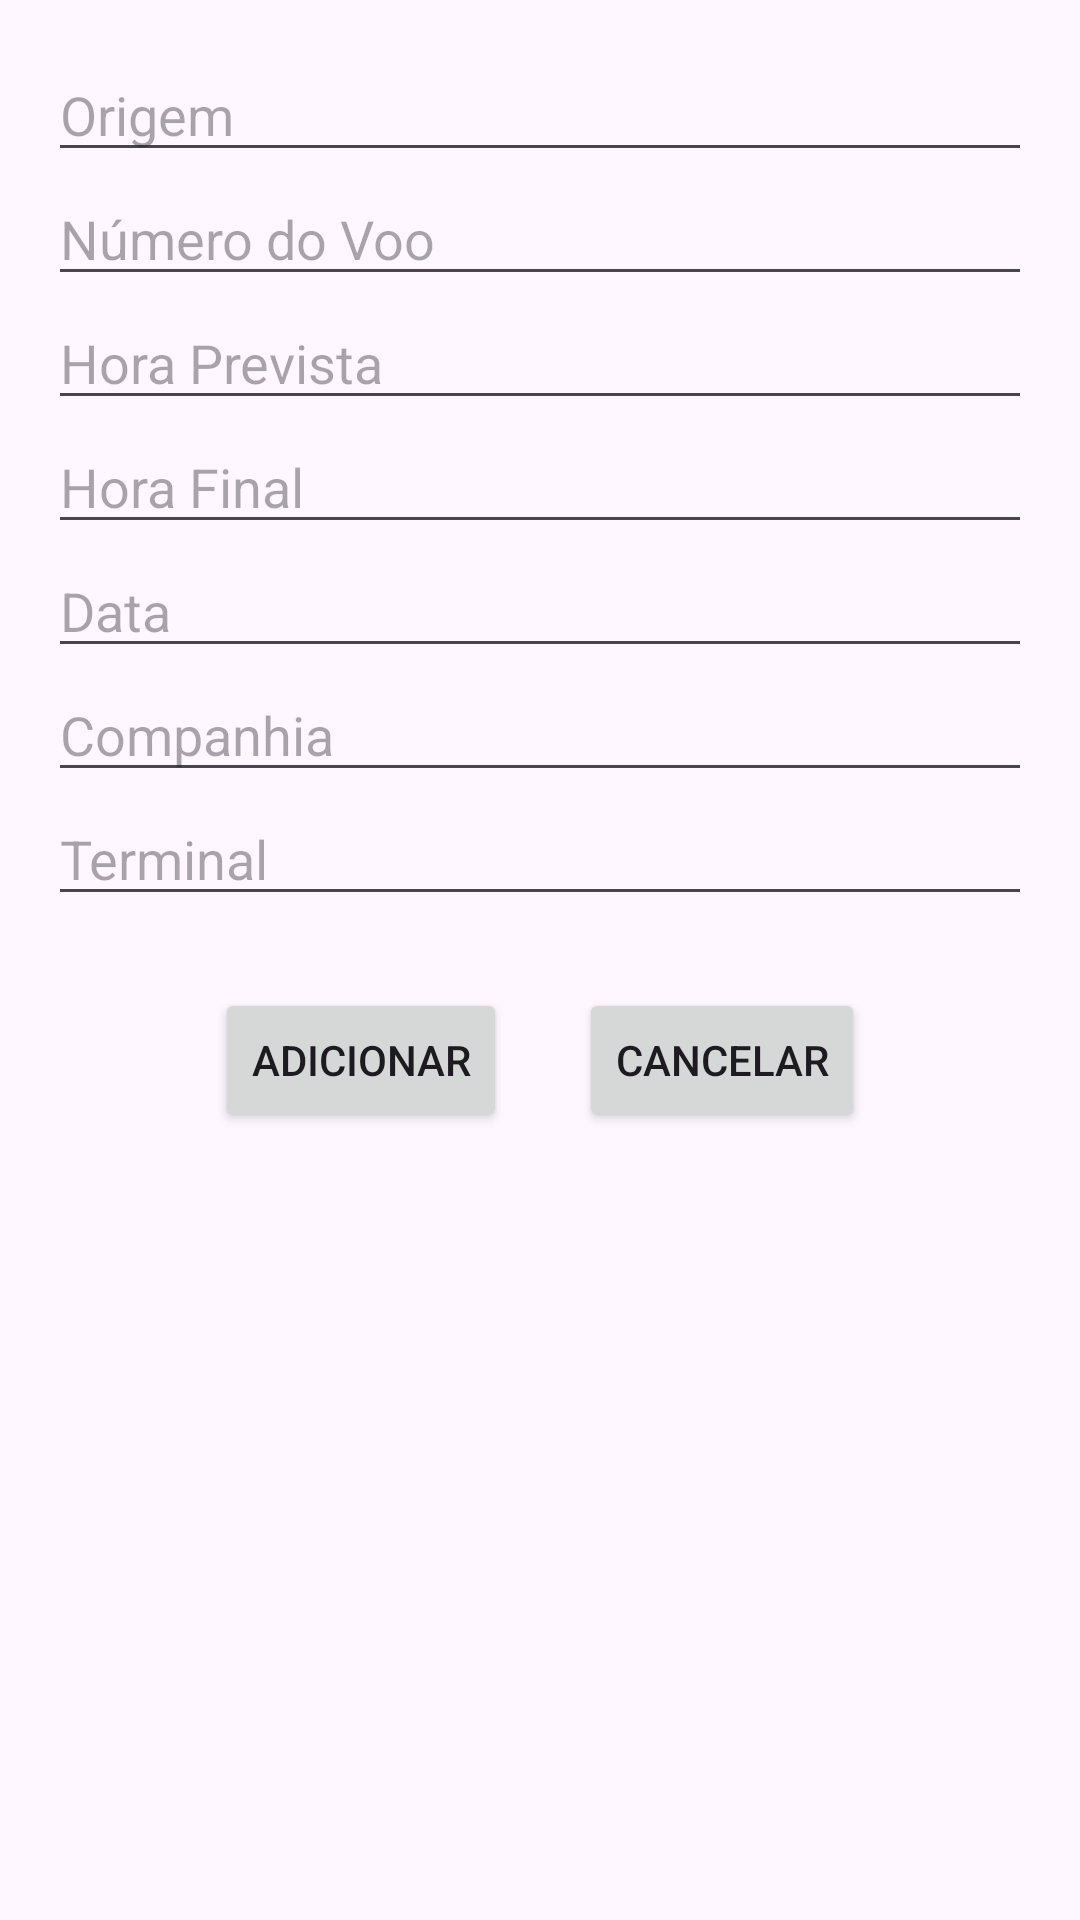

Here is an Android app screen rendered from its layout file. Give the layout XML and the strings, colors and styles it references.
<!-- AndroidManifest.xml: application theme Theme.Airport02 -->
<!-- res/layout/activity_add_flight.xml -->
<?xml version="1.0" encoding="utf-8"?>
<ScrollView xmlns:android="http://schemas.android.com/apk/res/android"
    android:layout_width="match_parent"
    android:layout_height="match_parent">

    <LinearLayout
        android:layout_width="match_parent"
        android:layout_height="wrap_content"
        android:orientation="vertical"
        android:padding="16dp">

        <EditText
            android:id="@+id/etOrigem"
            android:layout_width="match_parent"
            android:layout_height="wrap_content"
            android:hint="@string/hint_origem"
            android:inputType="textCapWords" />

        <EditText
            android:id="@+id/etNumero"
            android:layout_width="match_parent"
            android:layout_height="wrap_content"
            android:hint="@string/hint_numero"
            android:inputType="text" />

        <EditText
            android:id="@+id/etPrevista"
            android:layout_width="match_parent"
            android:layout_height="wrap_content"
            android:hint="@string/hint_prevista"
            android:inputType="time" />

        <EditText
            android:id="@+id/etFinal"
            android:layout_width="match_parent"
            android:layout_height="wrap_content"
            android:hint="@string/hint_final"
            android:inputType="time" />

        <EditText
            android:id="@+id/etData"
            android:layout_width="match_parent"
            android:layout_height="wrap_content"
            android:hint="@string/hint_data"
            android:inputType="date" />

        <EditText
            android:id="@+id/etCompanhia"
            android:layout_width="match_parent"
            android:layout_height="wrap_content"
            android:hint="@string/hint_companhia"
            android:inputType="textCapWords" />

        <EditText
            android:id="@+id/etTerminal"
            android:layout_width="match_parent"
            android:layout_height="wrap_content"
            android:hint="@string/hint_terminal"
            android:inputType="text" />

        <LinearLayout
            android:layout_width="match_parent"
            android:layout_height="wrap_content"
            android:orientation="horizontal"
            android:gravity="center"
            android:layout_marginTop="24dp">

            <Button
                android:id="@+id/btnAdicionar"
                android:layout_width="wrap_content"
                android:layout_height="wrap_content"
                android:text="@string/btn_adicionar" />

            <Button
                android:id="@+id/btnCancelar"
                android:layout_width="wrap_content"
                android:layout_height="wrap_content"
                android:text="@string/btn_cancelar"
                android:layout_marginStart="24dp" />

        </LinearLayout>

    </LinearLayout>
</ScrollView>
<!-- resources referenced by this layout -->
<resources>
  <string name="btn_adicionar">Adicionar</string>
  <string name="btn_cancelar">Cancelar</string>
  <string name="hint_companhia">Companhia</string>
  <string name="hint_data">Data</string>
  <string name="hint_final">Hora Final</string>
  <string name="hint_numero">Número do Voo</string>
  <string name="hint_origem">Origem</string>
  <string name="hint_prevista">Hora Prevista</string>
  <string name="hint_terminal">Terminal</string>
  <style name="Theme.Airport02" parent="Base.Theme.Airport02" />
  <style name="Base.Theme.Airport02" parent="Theme.Material3.DayNight.NoActionBar">
          
          
      </style>
</resources>
